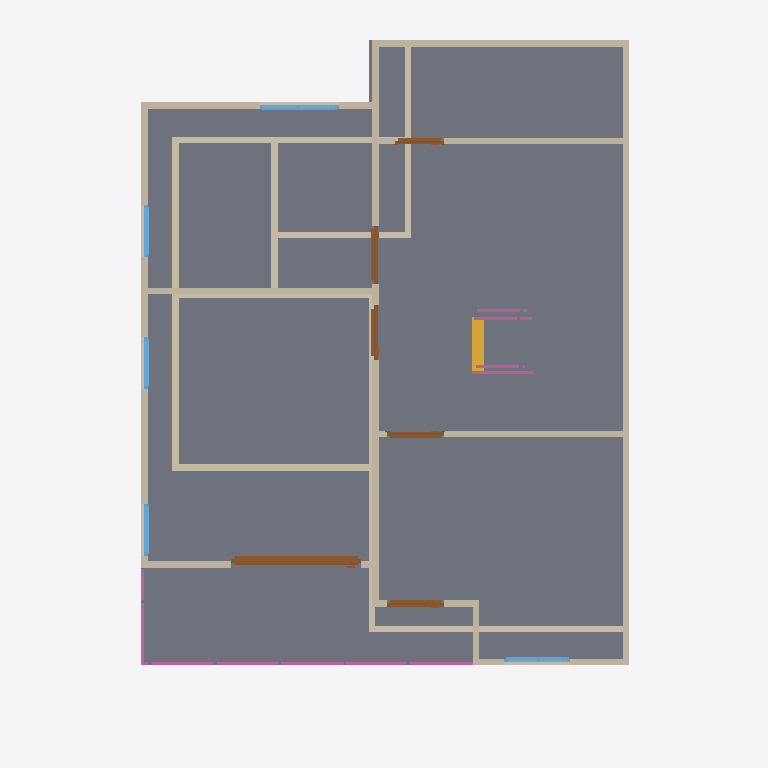
Plan cut of the same IFC building model at storey '2F' (level 3.00 m, cut at 4.40 m), seen from above with north up, elements coloured by IFC class: 26 walls (beige), 8 railings (pink), 6 doors (brown), 5 windows (light blue), 1 slab (grey), 1 stair flight (yellow). Cut surfaces are drawn darker.
Extent 10.0 m × 10.9 m × 7.1 m (x, y, z). Storeys (3): GF at 0.00 m; 2F at 3.00 m; Roof at 6.00 m. Elements (72): 28 IfcWall, 15 IfcRailing, 10 IfcDoor, 9 IfcWindow, 5 IfcSlab, 3 IfcStairFlight, 1 IfcCovering, 1 IfcRoof.

HEADER;
FILE_DESCRIPTION(('ViewDefinition[DesignTransferView]'),'2;1');
FILE_NAME('s04-activity.ifc','2026-10-23T13:55:35+08:00',(''),(''),'IfcOpenShell 0.8.5-post1','Bonsai 0.8.5-post1','Nobody');
FILE_SCHEMA(('IFC4'));
ENDSEC;
DATA;
#1=IFCPROJECT('0i3jZaEcrCcO9YjM6A$6KX',$,'My Project',$,$,$,$,(#10,#22),#5);
#27=IFCSITE('2nGngZZQTCIA7CjLzEDrrS',$,'My Site',$,$,#50,$,$,$,$,$,$,$,$);
#33=IFCBUILDING('2gFqXt5SrBc86tzCKwMcii',$,'My Building',$,$,#56,$,$,$,$,$,$);
#39=IFCBUILDINGSTOREY('0$hmVFWQzBJPdQ69fPKiSF',$,'2F',$,$,#3835,$,$,$,$);
#63=IFCBUILDINGSTOREY('3UHHvE5Hr6HgmA3JkUGQFf',$,'GF',$,$,#79,$,$,$,$);
#9140=IFCBUILDINGSTOREY('05gQQ5f59F7890z4aBGzhp',$,'Roof',$,$,#9161,$,$,$,$);
#4809=IFCSLAB('24GDZ6uObENxfZAZ9UB11I',$,'Slab',$,$,#4817,#4824,$,$);
#4334=IFCWALL('3vm29TzhT0bfhRj_Nv_92S',$,'Wall',$,$,#4708,#4340,$,$);
#4184=IFCWALL('0zKnS5d2rCeQ5TClQtAdH1',$,'Wall',$,$,#4521,#4190,$,$);
#214=IFCWALL('1bHi$pRRDF08AxO6OYhWDz',$,'Wall',$,$,#529,#220,$,$);
#4094=IFCWALL('0upa1OAJ9B$Pei$SlKH3hf',$,'Wall',$,$,#4772,#4102,$,$);
#5037=IFCWALL('3mjCiSys5AjxLUddelcJVQ',$,'Wall',$,$,#5190,#5043,$,$);
#87=IFCWALL('3or_4xuLbA58Ph90hDwTYW',$,'Wall',$,$,#625,#95,$,$);
#239=IFCWALL('2IWHwWhT95B8w6m1QLGpcp',$,'Wall',$,$,#561,#245,$,$);
#5062=IFCWALL('1zVm0XZkPBVf$2Qc9DuzPF',$,'Wall',$,$,#5131,#5068,$,$);
#4159=IFCWALL('3bGFl$JdfEnRIeO9pCMoSt',$,'Wall',$,$,#5334,#4165,$,$);
#189=IFCWALL('0Oo9jk5RL6BBDSAWK4e8kF',$,'Wall',$,$,#200,#195,$,$);
#5511=IFCWALL('3Bs5H6TOX0pfuqgm_CyxZC',$,'Wall',$,$,#5572,#5517,$,$);
#9676=IFCDOOR('1kBZ8xgErFhR9PmGgufc5V',$,'Door',$,$,#9855,#9685,$,2.0,1.9958525896072388,$,.SLIDING_TO_LEFT.,$);
#5613=IFCWALL('0omIRkUdTA7hWmgV8mWjN4',$,'Wall',$,$,#5669,#5619,$,$);
#769=IFCWALL('3PxTNWypv3KwW1_r8hyu0V',$,'Wall',$,$,#857,#775,$,$);
#5273=IFCWALL('2hDcxJdrTCUA9AhNCh$Bsf',$,'Wall',$,$,#5284,#5279,$,$);
#664=IFCWALL('23fs$C4A1FzwPMW0BoTvWt',$,'Wall',$,$,#675,#670,$,$);
#896=IFCWALL('1devFiVB92OuS_GykWnWbY',$,'Wall',$,$,#1085,#902,$,$);
#4209=IFCWALL('3o7qFOAMT4VB3br$tHHddL',$,'Wall',$,$,#4553,#4215,$,$);
#4309=IFCWALL('3VtRdN2t9EmvVCSicdGKr2',$,'Wall',$,$,#4676,#4315,$,$);
#11017=IFCSTAIRFLIGHT('1xB0C8Ffr88gLqW5pd$hw3',$,'StairFlight',$,$,#15118,#11026,$,8,7,0.17499999701976776,0.25,.STRAIGHT.);
#871=IFCWALL('0lDVhkM5P38QO82FOyrVz6',$,'Wall',$,$,#1048,#877,$,$);
#164=IFCWALL('3A2DT86bT3HQoPmsN95VZl',$,'Wall',$,$,#470,#170,$,$);
#264=IFCWALL('0WlAKsMIj8_xa5oSjpljLy',$,'Wall',$,$,#593,#270,$,$);
#639=IFCWALL('3Q9Rgns6f4ZQhwHFwA2klP',$,'Wall',$,$,#650,#645,$,$);
#4134=IFCWALL('2Kx3DKMoj9OfHrQMRjCuiO',$,'Wall',$,$,#5352,#4140,$,$);
#6893=IFCDOOR('2tofT66eLDkB_iRVUKJP$A',$,'Door',$,$,#7076,#6902,$,2.0,0.8870692253112793,$,.SINGLE_SWING_LEFT.,$);
#8770=IFCWINDOW('2R6JUuU4jA2gDH0kaWVCO$',$,'Window',$,$,#9139,#8779,$,0.8999999761581421,1.2093137502670288,$,.DOUBLE_PANEL_VERTICAL.,$);
#6001=IFCDOOR('2IZIC_h5b5dwT1RqwGegto',$,'Door',$,$,#6199,#6010,$,2.0,0.87245774269104,$,.SINGLE_SWING_LEFT.,$);
#15230=IFCRAILING('0GUXts7RP3Cx63kYtsX4s7',$,'Railing',$,'FRAMELESS_PANEL',#15331,#15238,$,.USERDEFINED.);
#6600=IFCDOOR('2ayT7woUH3ovh94OGFN3Eh',$,'Door',$,$,#6783,#6609,$,2.0,0.8314347267150879,$,.SINGLE_SWING_RIGHT.,$);
#15332=IFCRAILING('05CQsHF09CpRpSlcWMRlND',$,'Railing',$,'FRAMELESS_PANEL',#15357,#15345,$,.USERDEFINED.);
#4284=IFCWALL('0wDUG2qu98mxqoNa5lar$u',$,'Wall',$,$,#4295,#4290,$,$);
#6308=IFCDOOR('1N9RdRejfECgFGsrscdP7H',$,'Door',$,$,#6491,#6317,$,2.0,0.8746834993362427,$,.SINGLE_SWING_RIGHT.,$);
#7569=IFCWINDOW('03GsPqW2b0$8UsuFr8NM7m',$,'Window',$,$,#7811,#7578,$,0.8999999761581421,1.0128216743469238,$,.DOUBLE_PANEL_VERTICAL.,$);
#4259=IFCWALL('1wA8fPPGz33w6hZgo$6IWP',$,'Wall',$,$,#4617,#4265,$,$);
#7185=IFCDOOR('0BCudJ281DzQMy0OHSXx3V',$,'Door',$,$,#7368,#7194,$,2.0,0.7507038712501526,$,.SINGLE_SWING_LEFT.,$);
#10479=IFCRAILING('36oHHZADP61vBUYLMrRUHS',$,'Railing',$,'FRAMELESS_PANEL',#10536,#10488,$,.USERDEFINED.);
#4234=IFCWALL('31QrvHnQb0ZgSzsS7hBYA4',$,'Wall',$,$,#4585,#4240,$,$);
#7893=IFCWINDOW('1svLJE7vvBP8Y8qclnsCaX',$,'Window',$,$,#8096,#7902,$,0.8999999761581421,0.7979422807693481,$,.SINGLE_PANEL.,$);
#8206=IFCWINDOW('2hfdQET3P7PQCvfpUVkhXq',$,'Window',$,$,#8379,#8215,$,0.8999999761581421,0.7923333644866943,$,.SINGLE_PANEL.,$);
#8461=IFCWINDOW('3yJ4LWknD6ywRrwPiT$Lbi',$,'Window',$,$,#8634,#8470,$,0.8999999761581421,0.7923333644866943,$,.SINGLE_PANEL.,$);
#10368=IFCRAILING('08fxuibPTFhvEiW7A$7M4A',$,'Railing',$,'FRAMELESS_PANEL',#10394,#10377,$,.USERDEFINED.);
#11928=IFCRAILING('1CoxpeQhn2wxSwxdZ3xbC5',$,'Railing',$,'FRAMELESS_PANEL',#12449,#11937,$,.USERDEFINED.);
#11593=IFCRAILING('3Mmo4369j8GeABC8r5ytO_',$,'Railing',$,'FRAMELESS_PANEL',#15113,#11602,$,.USERDEFINED.);
#12977=IFCRAILING('2bnfeVKPHEB85k99T1ulvT',$,'Railing',$,'FRAMELESS_PANEL',#12978,#12990,$,.USERDEFINED.);
#12998=IFCRAILING('3s1eTU71H1YuXpit3MQvtZ',$,'Railing',$,'FRAMELESS_PANEL',#13286,#13011,$,.USERDEFINED.);
ENDSEC;
